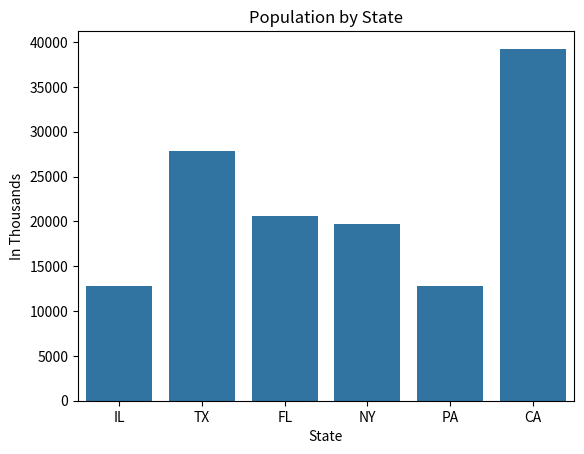
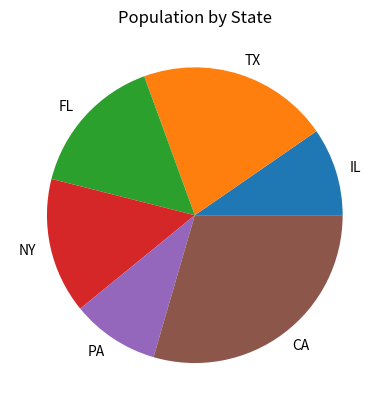

Here is the Python script that generated these plots, in order:
#Creator:  Aaron Oatley
#Date:  2020.06.27
#Assignment 8-2

#set environment and import necessary libraries

import numpy as np
import matplotlib.pyplot as plt
import pandas as pd
import seaborn as sns

#create dictionary from data

dict_pop = {'State':['CA', 'TX', 'FL', 'NY', 'IL', 'PA'], 'TimeZone':['PST', 'CST', 'EST', 'EST', 'CST', 'EST'], 
            'Population':[39250, 27862, 20612, 19745, 12801, 12784], 
            'Percentage':[12.0, 09.0, 06.0, 06.0, 04.0, 04.0]}

#create data frame and format percentageg

pd.options.display.float_format = '{0:.0f}%'.format
df_pop = pd.DataFrame(dict_pop,)

#display dataframe

print(df_pop)
print()

#Sort by TimeZone and display

df_pop = df_pop.sort_values(['TimeZone','State'])
print(df_pop)

#calculate real population and display results

df_pop['RealPopulation'] = df_pop.Population * 1000
print()
print(df_pop)

# use describe function to get min, max, and mean and display results

print()
print(df_pop.describe())

#Summarize population by time zone

grp_tz = df_pop.Population.groupby(df_pop.TimeZone)
grp_tz = grp_tz.sum()
print()
print('Population by Time Zone')
print(grp_tz)
print()

plt.title('Population by Time Zone')
plt.ylabel('In Thousands')
plt.xlabel('Time Zone')


#Draw a bar plot to show the states’ populations. The title of the plot is ‘Population,’ and the labels of Y and X axis are ‘In Thousands’ and ‘State,’ respectively.


sns.barplot(x = df_pop.State, y = df_pop.Population)
plt.title('Population by State')
plt.ylabel('In Thousands')
plt.xlabel('State')
print()
#Draw a pie plot to show the states’ populations.



fig = plt.figure()
ax3 = fig.add_subplot(111)
ax3.pie(df_pop.Population, labels = df_pop.State)
plt.title('Population by State')
